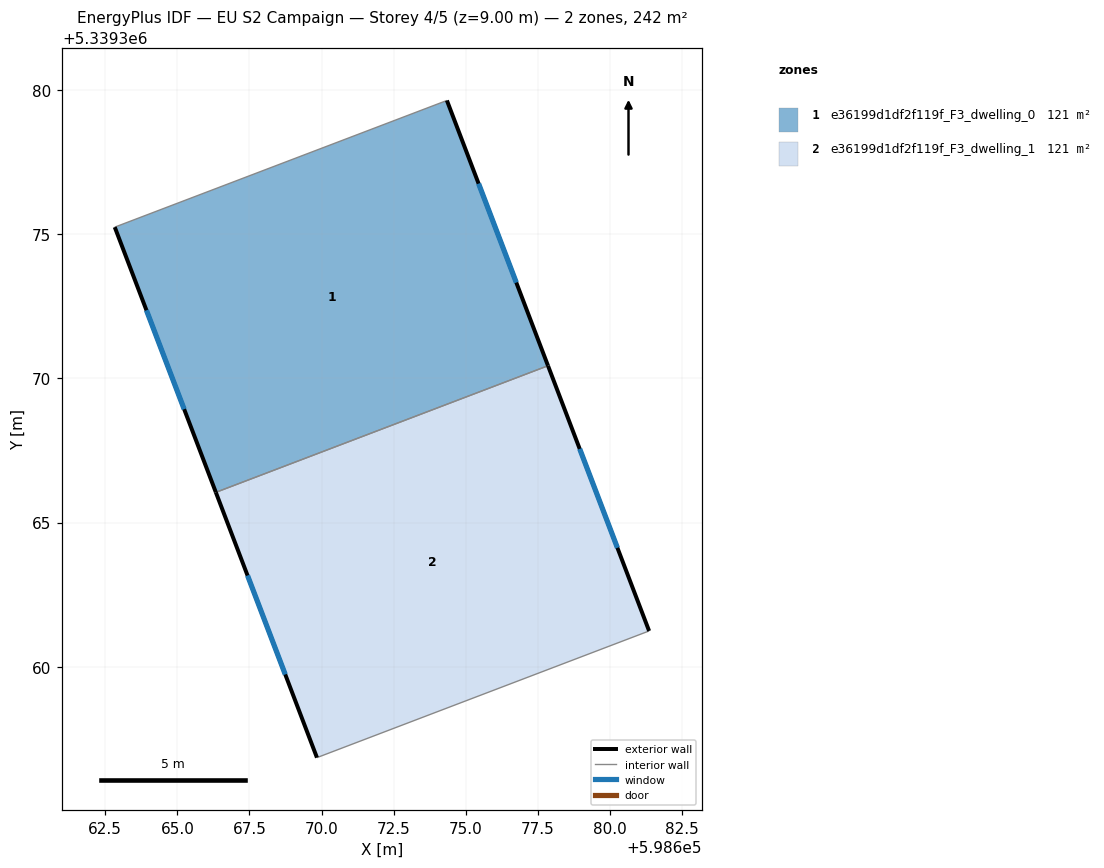
=== STOREY PLAN SPEC (per zone: floor XY polygon, exterior-wall plan segments, windows/doors) ===
zone 1: e36199d1df2f119f_F3_dwelling_0  (121.2 m²)
  floor: (598674.34, 5339379.63) (598677.85, 5339370.44) (598666.33, 5339366.05) (598662.83, 5339375.24)
  exterior wall: (598662.83, 5339375.24) – (598666.33, 5339366.05)  [9.8 m]
    window: (598663.93, 5339372.36) – (598665.24, 5339368.93)  [4.1 m²]
  exterior wall: (598677.85, 5339370.44) – (598674.34, 5339379.63)  [9.8 m]
    window: (598676.75, 5339373.32) – (598675.44, 5339376.75)  [4.1 m²]
  interior walls: 2
zone 2: e36199d1df2f119f_F3_dwelling_1  (121.2 m²)
  floor: (598677.85, 5339370.44) (598681.35, 5339361.25) (598669.84, 5339356.86) (598666.33, 5339366.05)
  exterior wall: (598666.33, 5339366.05) – (598669.84, 5339356.86)  [9.8 m]
    window: (598667.43, 5339363.17) – (598668.74, 5339359.74)  [4.1 m²]
  exterior wall: (598681.35, 5339361.25) – (598677.85, 5339370.44)  [9.8 m]
    window: (598680.25, 5339364.13) – (598678.94, 5339367.56)  [4.1 m²]
  interior walls: 2

=== DERIVED (storey summary) ===
Building: EU S2 Campaign
Storey: 4 of 5  (floor level z = 9.00 m)
Storey gross floor area: 242.4 m²
Zones on this storey: 2
  - e36199d1df2f119f_F3_dwelling_0: floor 121.2 m²; exterior wall 19.7 m (59.0 m²); 2 window(s) 8.2 m²; WWR 13.9%
  - e36199d1df2f119f_F3_dwelling_1: floor 121.2 m²; exterior wall 19.7 m (59.0 m²); 2 window(s) 8.2 m²; WWR 13.9%
Zone adjacency (shared interzone walls):
  - e36199d1df2f119f_F3_dwelling_0 ↔ e36199d1df2f119f_F3_dwelling_1